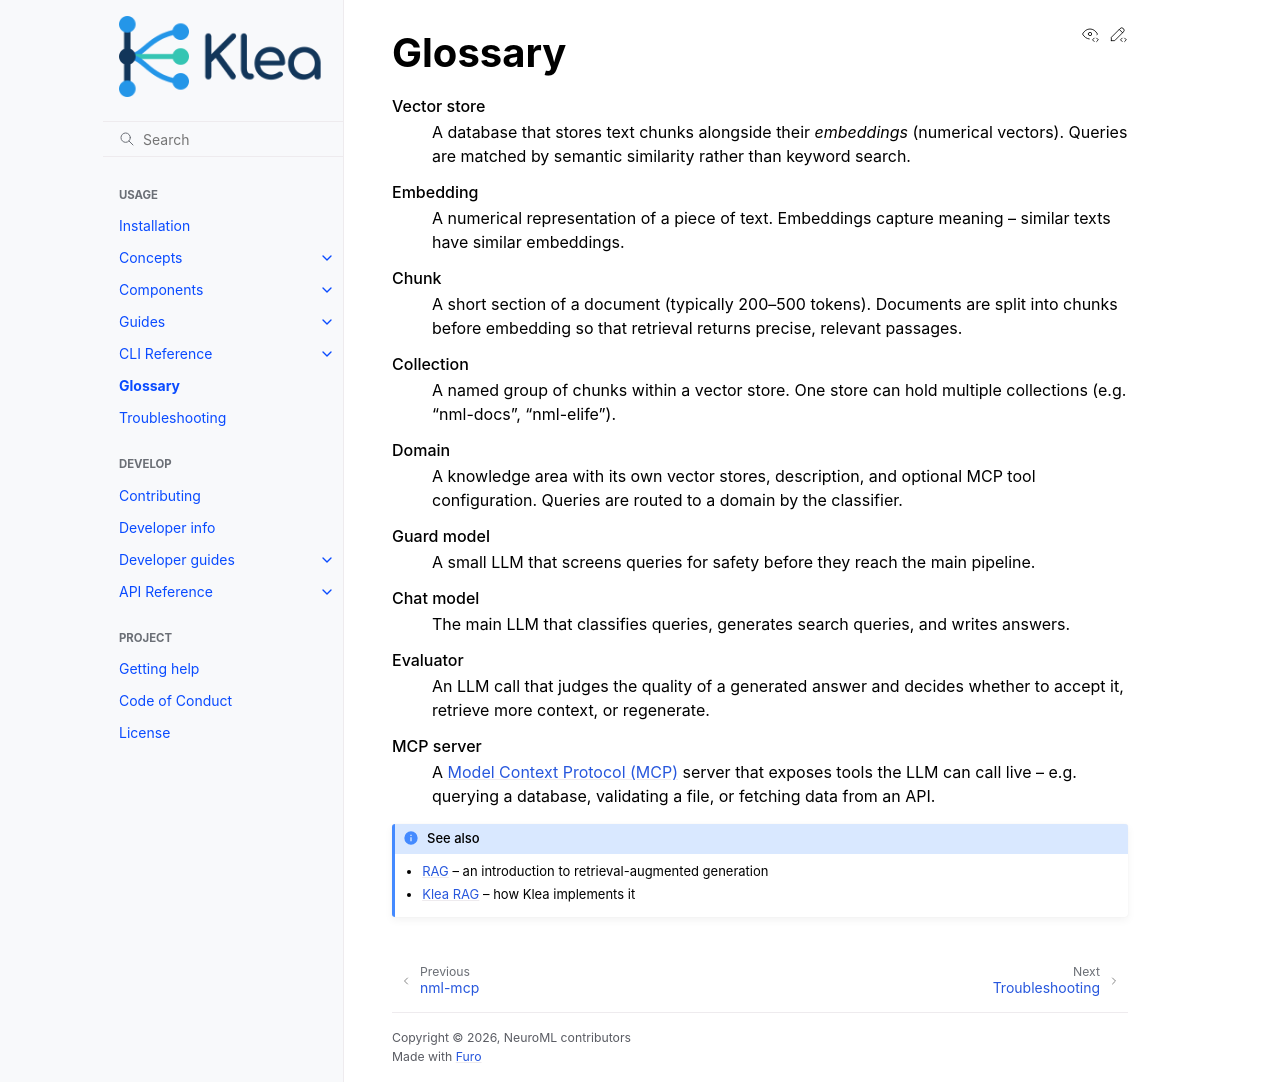

repository: NeuroML/klea · page: glossary.html · generator: sphinx

Glossary
========

.. glossary::

   Vector store
      A database that stores text chunks alongside their
      *embeddings* (numerical vectors).  Queries are matched by
      semantic similarity rather than keyword search.

   Embedding
      A numerical representation of a piece of text.  Embeddings
      capture meaning -- similar texts have similar embeddings.

   Chunk
      A short section of a document (typically 200--500 tokens).
      Documents are split into chunks before embedding so that
      retrieval returns precise, relevant passages.

   Collection
      A named group of chunks within a vector store.  One store can
      hold multiple collections (e.g. "nml-docs", "nml-elife").

   Domain
      A knowledge area with its own vector stores, description, and
      optional MCP tool configuration.  Queries are routed to a
      domain by the classifier.

   Guard model
      A small LLM that screens queries for safety before they reach
      the main pipeline.

   Chat model
      The main LLM that classifies queries, generates search
      queries, and writes answers.

   Evaluator
      An LLM call that judges the quality of a generated answer and
      decides whether to accept it, retrieve more context, or
      regenerate.

   MCP server
      A `Model Context Protocol (MCP)
      <https://modelcontextprotocol.io/>`_ server that exposes tools
      the LLM can call live -- e.g. querying a database, validating a
      file, or fetching data from an API.

.. seealso::

   * :doc:`concepts/rag` -- an introduction to retrieval-augmented
     generation
   * :doc:`components/rag` -- how Klea implements it
